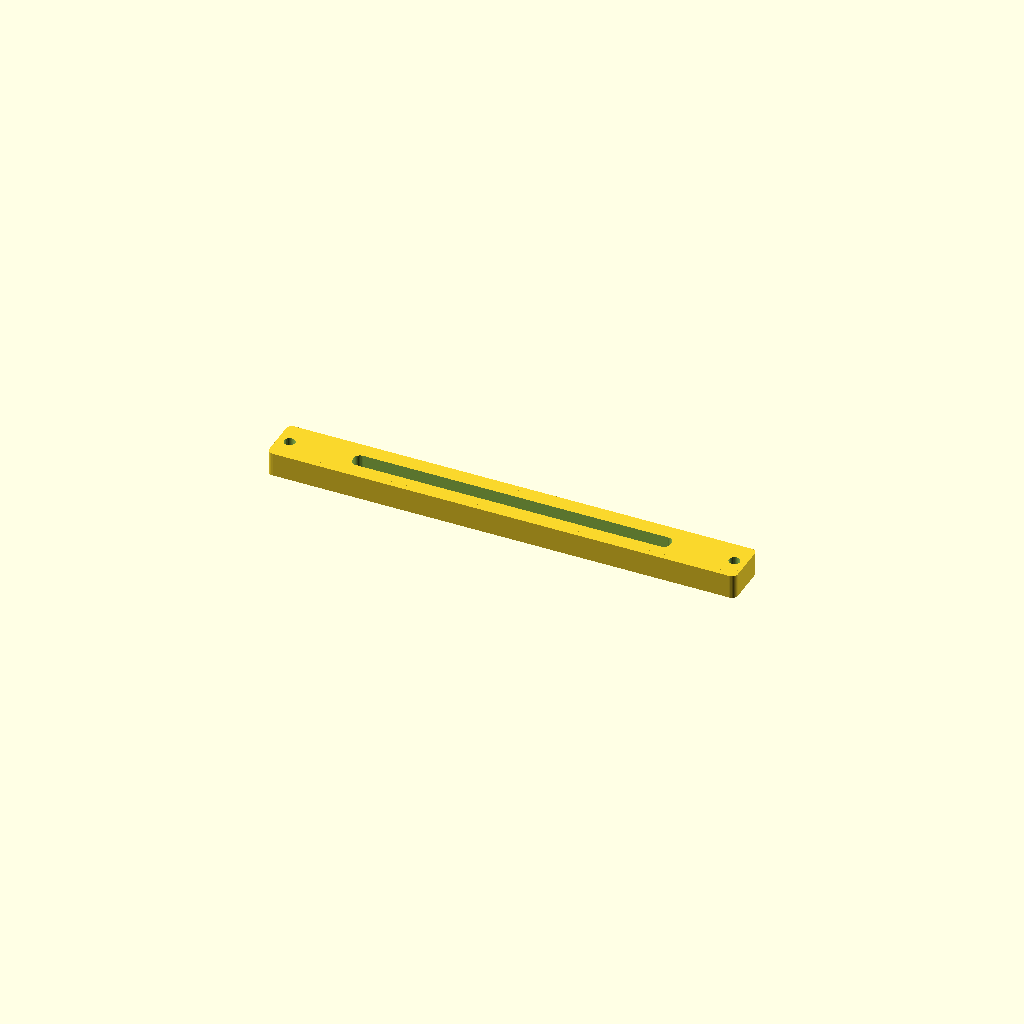
Cell 1 — every parameter at its default value.
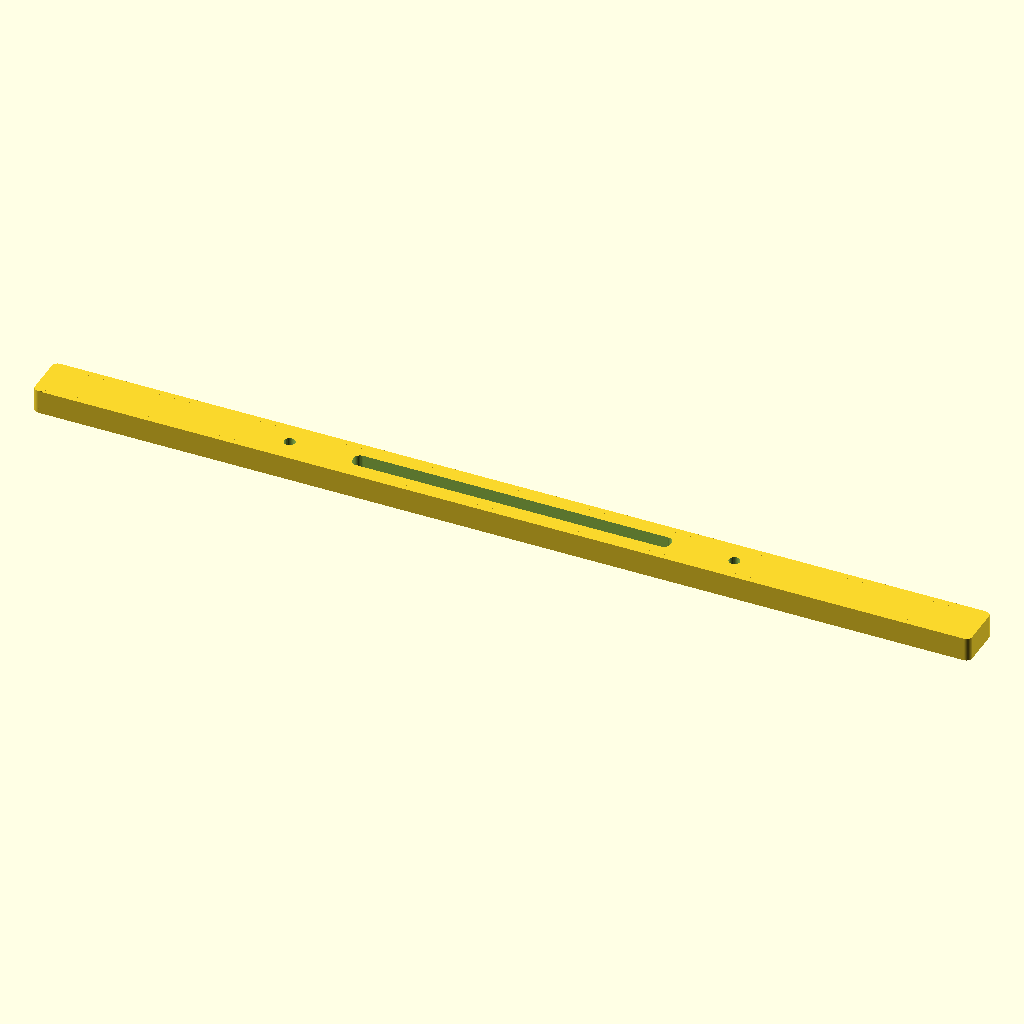
Cell 2 — width set to 472, the other parameters unchanged.
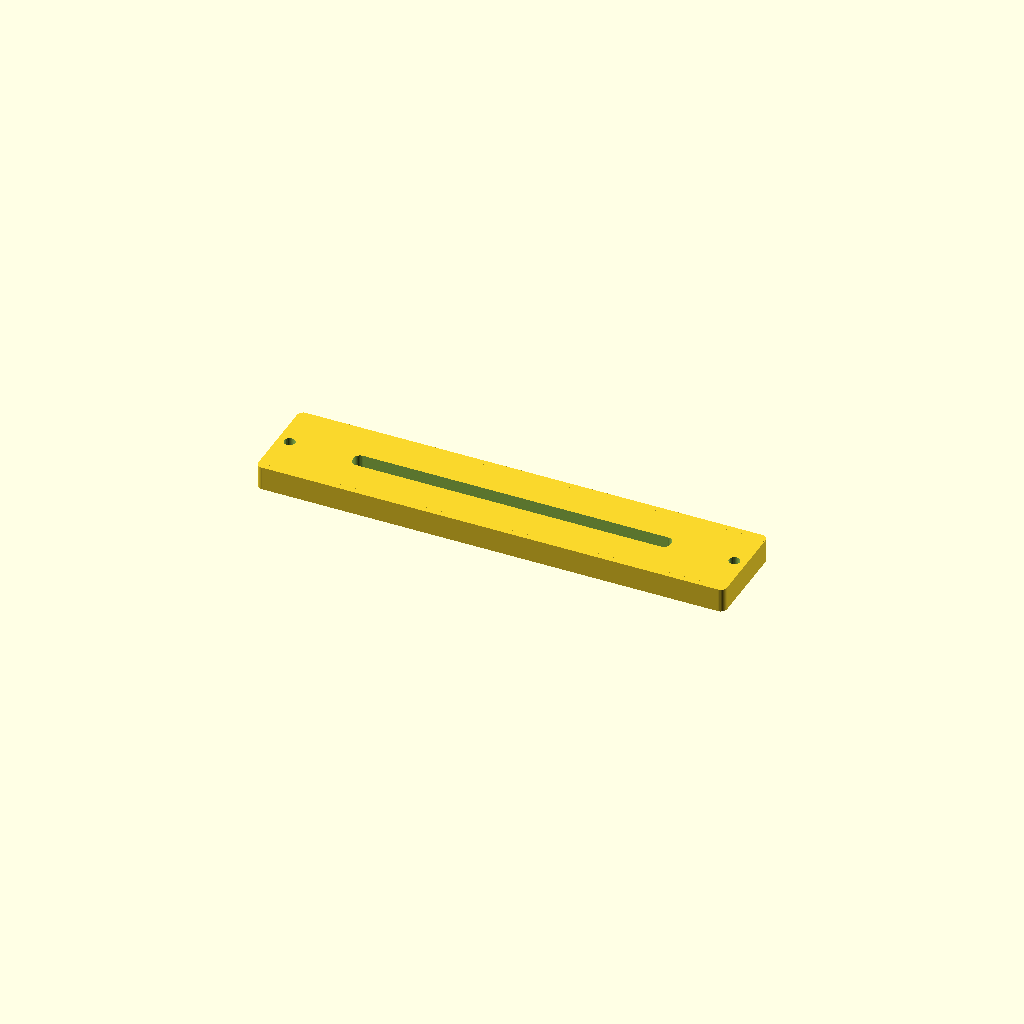
Cell 3 — depth set to 48, the other parameters unchanged.
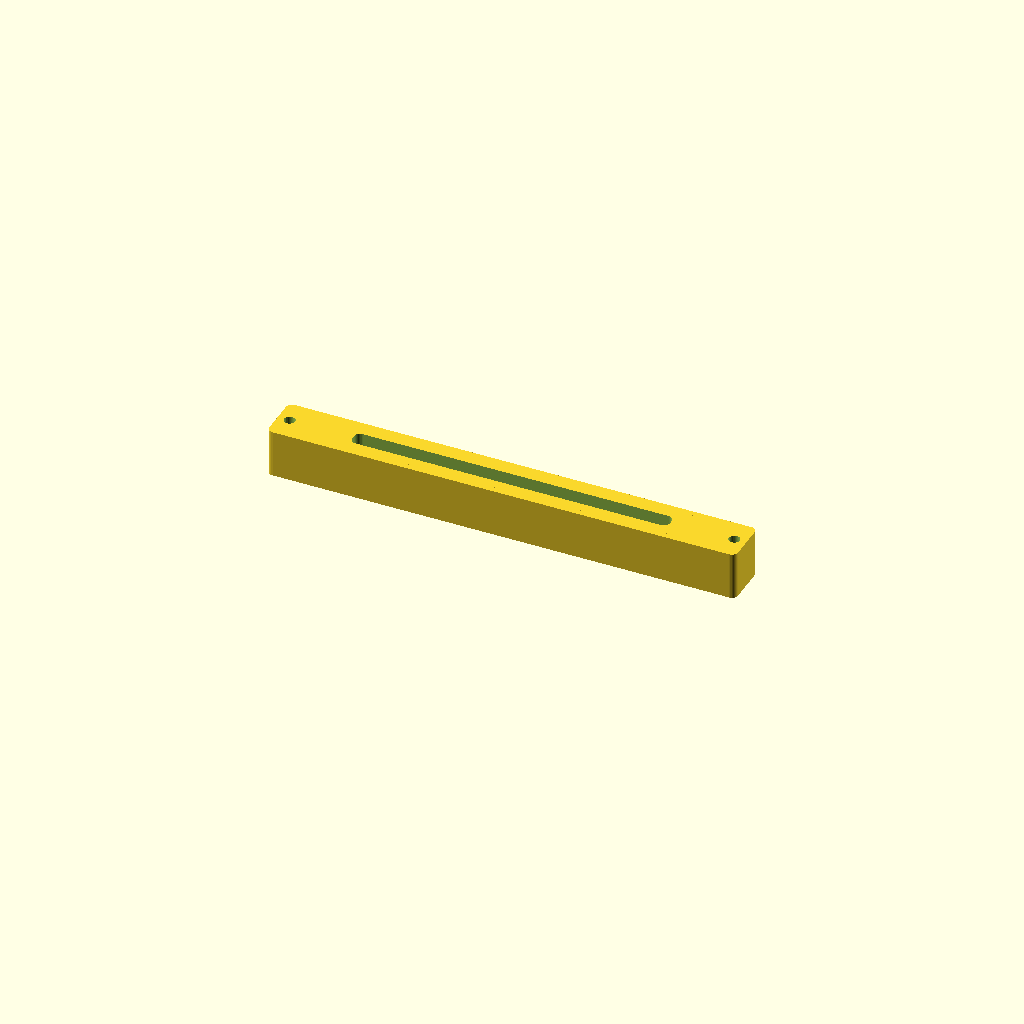
Cell 4 — thickness set to 24, the other parameters unchanged.
All cells are drawn from one camera (rotation 55°, 0°, 25°, orthographic, colour scheme Cornfield), so only the parameter changes between them.
OpenSCAD source file parts/parent/exterior/printed/parent_light_bar/parent_light_bar.scad:
// Two identical upper clamp bars. Flat underside Z=0. mm.
/* [Dimensions] */
width=236;
depth=24;
thickness=12;
rod_pitch=224;
rod_hole=5.5;
$fn=48;
assert((width-rod_pitch-rod_hole)/2>=3);
assert(depth>=20 && thickness>=10);
module hole(d,h){cylinder(d=d/cos(180/32),h=h,$fn=32);}
difference(){
 translate([-width/2,-depth/2,0])rb([width,depth,thickness],3);
 // Solid ends and twin 8 mm side ribs remain.
 translate([-80,-4,-.02])rb([160,8,thickness+.04],3);
 for(x=[-rod_pitch/2,rod_pitch/2])translate([x,0,-0.02])hole(rod_hole,thickness+0.04);
}

// Rounded profile extrusions preserve planar mating faces and bed contact.
module rz(s,r){
 assert(r>0 && 2*r<min(s[0],s[1]));
 union(){
  translate([r,0,0])cube([s[0]-2*r,s[1],s[2]]);
  translate([0,r,0])cube([s[0],s[1]-2*r,s[2]]);
  for(x=[r,s[0]-r],y=[r,s[1]-r])translate([x,y,0])cylinder(r=r,h=s[2],$fn=32);
 }
}
module rb(s,r=2,axis="z"){
 if(axis=="z")rz(s,r);
 if(axis=="y")translate([0,s[1],0])rotate([90,0,0])rz([s[0],s[2],s[1]],r);
 if(axis=="x")translate([0,0,s[2]])rotate([0,90,0])rz([s[2],s[1],s[0]],r);
}
// +X peak; rotate in bore plane so peak points upward in the supplied print STL.
module roof(d,h,angle=0){
 r=d/2/cos(180/32);
 rotate([0,0,angle])linear_extrude(height=h)union(){
  circle(r=r,$fn=32);
  polygon([[r/sqrt(2),-r/sqrt(2)],[sqrt(2)*r,0],[r/sqrt(2),r/sqrt(2)]]);
 }
}
Parameter table extracted from the source (name, type, default, range or options):
width: number, default 236
depth: number, default 24
thickness: number, default 12
rod_pitch: number, default 224
rod_hole: number, default 5.5
